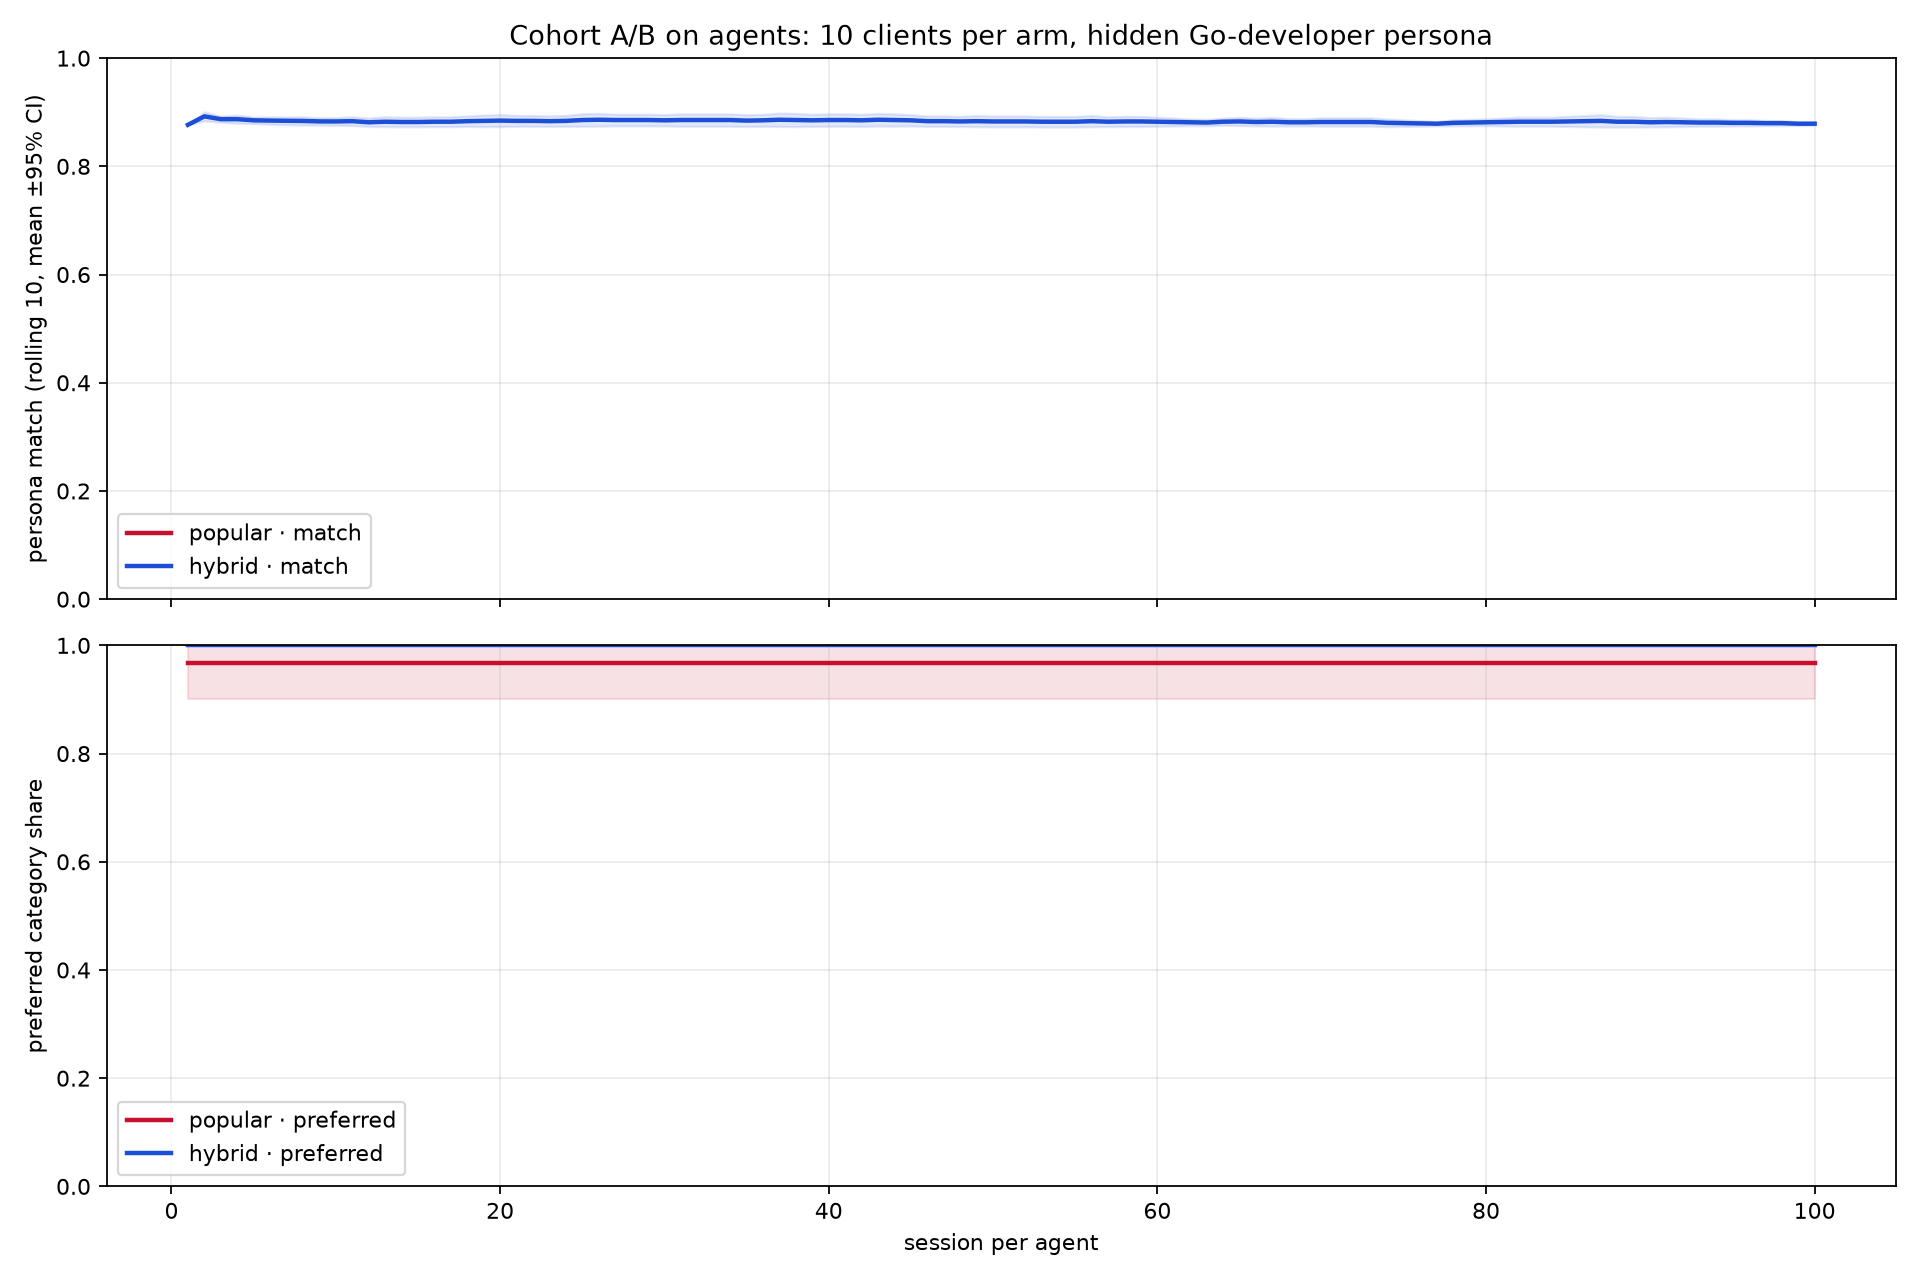

Values plotted in this chart, from the file beside it:
client_id, arm, session, match, preferred_share, clicked, purchased
smb-001, popular, 1, 0.6724, 0.6667, 0, 0
smb-001, popular, 2, 0.6724, 0.6667, 0, 0
smb-001, popular, 3, 0.6724, 0.6667, 0, 0
smb-001, popular, 4, 0.6724, 0.6667, 1, 1
smb-001, popular, 5, 0.6724, 0.6667, 1, 1
smb-001, popular, 6, 0.6724, 0.6667, 1, 1
smb-001, popular, 7, 0.6724, 0.6667, 1, 1
smb-001, popular, 8, 0.6724, 0.6667, 1, 1
smb-001, popular, 9, 0.6724, 0.6667, 1, 1
smb-001, popular, 10, 0.6724, 0.6667, 1, 1
smb-001, popular, 11, 0.6724, 0.6667, 1, 1
smb-001, popular, 12, 0.6724, 0.6667, 1, 0
smb-001, popular, 13, 0.6724, 0.6667, 1, 1
smb-001, popular, 14, 0.6724, 0.6667, 1, 0
smb-001, popular, 15, 0.6724, 0.6667, 1, 1
smb-001, popular, 16, 0.6724, 0.6667, 1, 1
smb-001, popular, 17, 0.6724, 0.6667, 1, 1
smb-001, popular, 18, 0.6724, 0.6667, 1, 1
smb-001, popular, 19, 0.6724, 0.6667, 1, 1
smb-001, popular, 20, 0.6724, 0.6667, 1, 1
smb-001, popular, 21, 0.6724, 0.6667, 1, 1
smb-001, popular, 22, 0.6724, 0.6667, 1, 0
smb-001, popular, 23, 0.6724, 0.6667, 1, 1
smb-001, popular, 24, 0.6724, 0.6667, 1, 1
smb-001, popular, 25, 0.6724, 0.6667, 1, 1
smb-001, popular, 26, 0.6724, 0.6667, 0, 0
smb-001, popular, 27, 0.6724, 0.6667, 1, 1
smb-001, popular, 28, 0.6724, 0.6667, 1, 1
smb-001, popular, 29, 0.6724, 0.6667, 1, 1
smb-001, popular, 30, 0.6724, 0.6667, 1, 1
smb-001, popular, 31, 0.6724, 0.6667, 1, 1
smb-001, popular, 32, 0.6724, 0.6667, 0, 0
smb-001, popular, 33, 0.6724, 0.6667, 1, 1
smb-001, popular, 34, 0.6724, 0.6667, 0, 0
smb-001, popular, 35, 0.6724, 0.6667, 1, 0
smb-001, popular, 36, 0.6724, 0.6667, 1, 0
smb-001, popular, 37, 0.6724, 0.6667, 1, 1
smb-001, popular, 38, 0.6724, 0.6667, 1, 0
smb-001, popular, 39, 0.6724, 0.6667, 1, 0
smb-001, popular, 40, 0.6724, 0.6667, 1, 0
smb-001, popular, 41, 0.6724, 0.6667, 1, 0
smb-001, popular, 42, 0.6724, 0.6667, 1, 1
smb-001, popular, 43, 0.6724, 0.6667, 0, 0
smb-001, popular, 44, 0.6724, 0.6667, 1, 1
smb-001, popular, 45, 0.6724, 0.6667, 1, 1
smb-001, popular, 46, 0.6724, 0.6667, 1, 0
smb-001, popular, 47, 0.6724, 0.6667, 0, 0
smb-001, popular, 48, 0.6724, 0.6667, 1, 1
smb-001, popular, 49, 0.6724, 0.6667, 1, 1
smb-001, popular, 50, 0.6724, 0.6667, 1, 0
smb-001, popular, 51, 0.6724, 0.6667, 1, 1
smb-001, popular, 52, 0.6724, 0.6667, 0, 0
smb-001, popular, 53, 0.6724, 0.6667, 1, 1
smb-001, popular, 54, 0.6724, 0.6667, 0, 0
smb-001, popular, 55, 0.6724, 0.6667, 1, 0
smb-001, popular, 56, 0.6724, 0.6667, 1, 1
smb-001, popular, 57, 0.6724, 0.6667, 1, 0
smb-001, popular, 58, 0.6724, 0.6667, 1, 1
smb-001, popular, 59, 0.6724, 0.6667, 1, 1
smb-001, popular, 60, 0.6724, 0.6667, 1, 1
... 1,940 more rows
